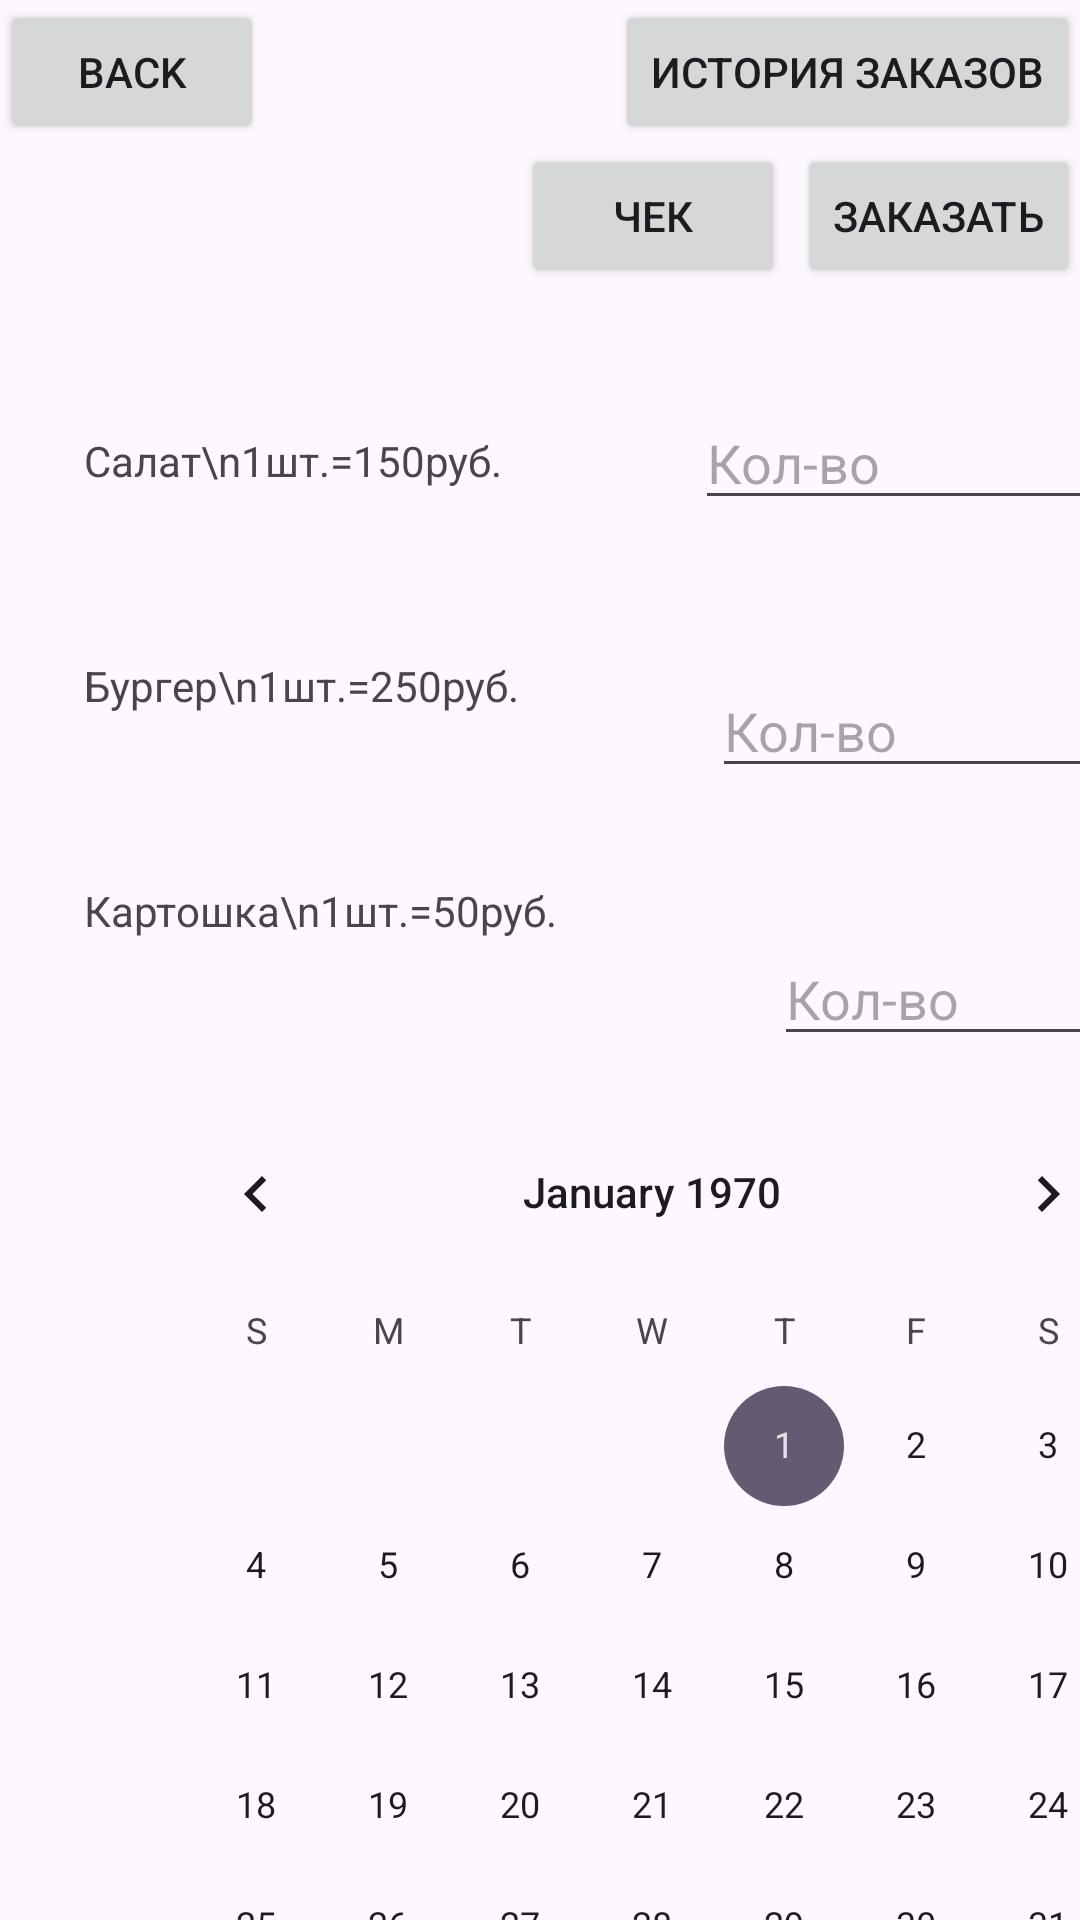

Here is an Android app screen rendered from its layout file. Give the layout XML and the strings, colors and styles it references.
<!-- AndroidManifest.xml: application theme Theme.Firebaseauto -->
<!-- res/layout/activity_deliv.xml -->
<?xml version="1.0" encoding="utf-8"?>
<androidx.constraintlayout.widget.ConstraintLayout xmlns:android="http://schemas.android.com/apk/res/android"
    xmlns:app="http://schemas.android.com/apk/res-auto"
    xmlns:tools="http://schemas.android.com/tools"
    android:layout_width="match_parent"
    android:layout_height="match_parent"
    tools:context=".deliv">

    <Button
        android:id="@+id/button3"
        android:layout_width="wrap_content"
        android:layout_height="wrap_content"
        android:text="Back"
        android:onClick="goBack"
        app:layout_constraintStart_toStartOf="parent"
        app:layout_constraintTop_toTopOf="parent" />

    <TextView
        android:id="@+id/textView"
        android:layout_width="wrap_content"
        android:layout_height="wrap_content"
        android:layout_marginStart="28dp"
        android:layout_marginTop="96dp"
        android:text="Салат\n1шт.=150руб."
        app:layout_constraintStart_toStartOf="parent"
        app:layout_constraintTop_toBottomOf="@+id/button3" />

    <TextView
        android:id="@+id/textView3"
        android:layout_width="wrap_content"
        android:layout_height="wrap_content"
        android:layout_marginTop="56dp"
        android:text="Бургер\n1шт.=250руб."
        app:layout_constraintEnd_toEndOf="@+id/textView"
        app:layout_constraintHorizontal_bias="0.0"
        app:layout_constraintStart_toStartOf="@+id/textView"
        app:layout_constraintTop_toBottomOf="@+id/textView" />

    <TextView
        android:id="@+id/textView4"
        android:layout_width="wrap_content"
        android:layout_height="wrap_content"
        android:layout_marginTop="56dp"
        android:text="Картошка\n1шт.=50руб."
        app:layout_constraintEnd_toEndOf="@+id/textView3"
        app:layout_constraintHorizontal_bias="0.0"
        app:layout_constraintStart_toStartOf="@+id/textView3"
        app:layout_constraintTop_toBottomOf="@+id/textView3" />

    <EditText
        android:id="@+id/editTextText"
        android:layout_width="wrap_content"
        android:layout_height="wrap_content"
        android:layout_marginStart="64dp"
        android:layout_marginTop="132dp"
        android:ems="10"
        android:hint="Кол-во"
        android:inputType="text"
        android:text=""
        app:layout_constraintStart_toEndOf="@+id/textView"
        app:layout_constraintTop_toTopOf="parent" />

    <EditText
        android:id="@+id/editTextText2"
        android:layout_width="wrap_content"
        android:layout_height="wrap_content"
        android:layout_marginStart="64dp"
        android:layout_marginTop="48dp"
        android:ems="10"
        android:hint="Кол-во"
        android:inputType="text"
        android:text=""
        app:layout_constraintStart_toEndOf="@+id/textView3"
        app:layout_constraintTop_toBottomOf="@+id/editTextText" />

    <EditText
        android:id="@+id/editTextText3"
        android:layout_width="wrap_content"
        android:layout_height="wrap_content"
        android:layout_marginStart="72dp"
        android:layout_marginTop="48dp"
        android:ems="10"
        android:hint="Кол-во"
        android:inputType="text"
        android:text=""
        app:layout_constraintStart_toEndOf="@+id/textView4"
        app:layout_constraintTop_toBottomOf="@+id/editTextText2" />

    <CalendarView
        android:id="@+id/calendarView"
        android:layout_width="wrap_content"
        android:layout_height="wrap_content"
        android:layout_marginTop="12dp"
        app:layout_constraintEnd_toEndOf="@+id/editTextText3"
        app:layout_constraintHorizontal_bias="0.166"
        app:layout_constraintStart_toStartOf="@+id/textView4"
        app:layout_constraintTop_toBottomOf="@+id/editTextText3" />

    <Button
        android:id="@+id/history"
        android:layout_width="wrap_content"
        android:layout_height="wrap_content"
        android:text="История заказов"
        android:onClick="orders"
        app:layout_constraintEnd_toEndOf="parent"
        app:layout_constraintTop_toTopOf="parent" />

    <Button
        android:id="@+id/order"
        android:layout_width="wrap_content"
        android:layout_height="wrap_content"
        android:text="Заказать"
        android:onClick="order"
        app:layout_constraintEnd_toEndOf="parent"
        app:layout_constraintTop_toBottomOf="@+id/history" />

    <TextView
        android:id="@+id/result"
        android:layout_width="wrap_content"
        android:layout_height="wrap_content"
        android:layout_marginStart="28dp"
        android:layout_marginTop="104dp"
        android:text=""
        app:layout_constraintStart_toStartOf="parent"
        app:layout_constraintTop_toTopOf="parent" />

    <Button
        android:id="@+id/button4"
        android:layout_width="wrap_content"
        android:layout_height="wrap_content"
        android:layout_marginEnd="4dp"
        android:text="Чек"
        android:onClick="check"
        app:layout_constraintEnd_toStartOf="@+id/order"
        app:layout_constraintTop_toBottomOf="@+id/history" />
</androidx.constraintlayout.widget.ConstraintLayout>
<!-- resources referenced by this layout -->
<resources>
  <style name="Theme.Firebaseauto" parent="Base.Theme.Firebaseauto" />
  <style name="Base.Theme.Firebaseauto" parent="Theme.Material3.DayNight.NoActionBar">
          
          
      </style>
</resources>
